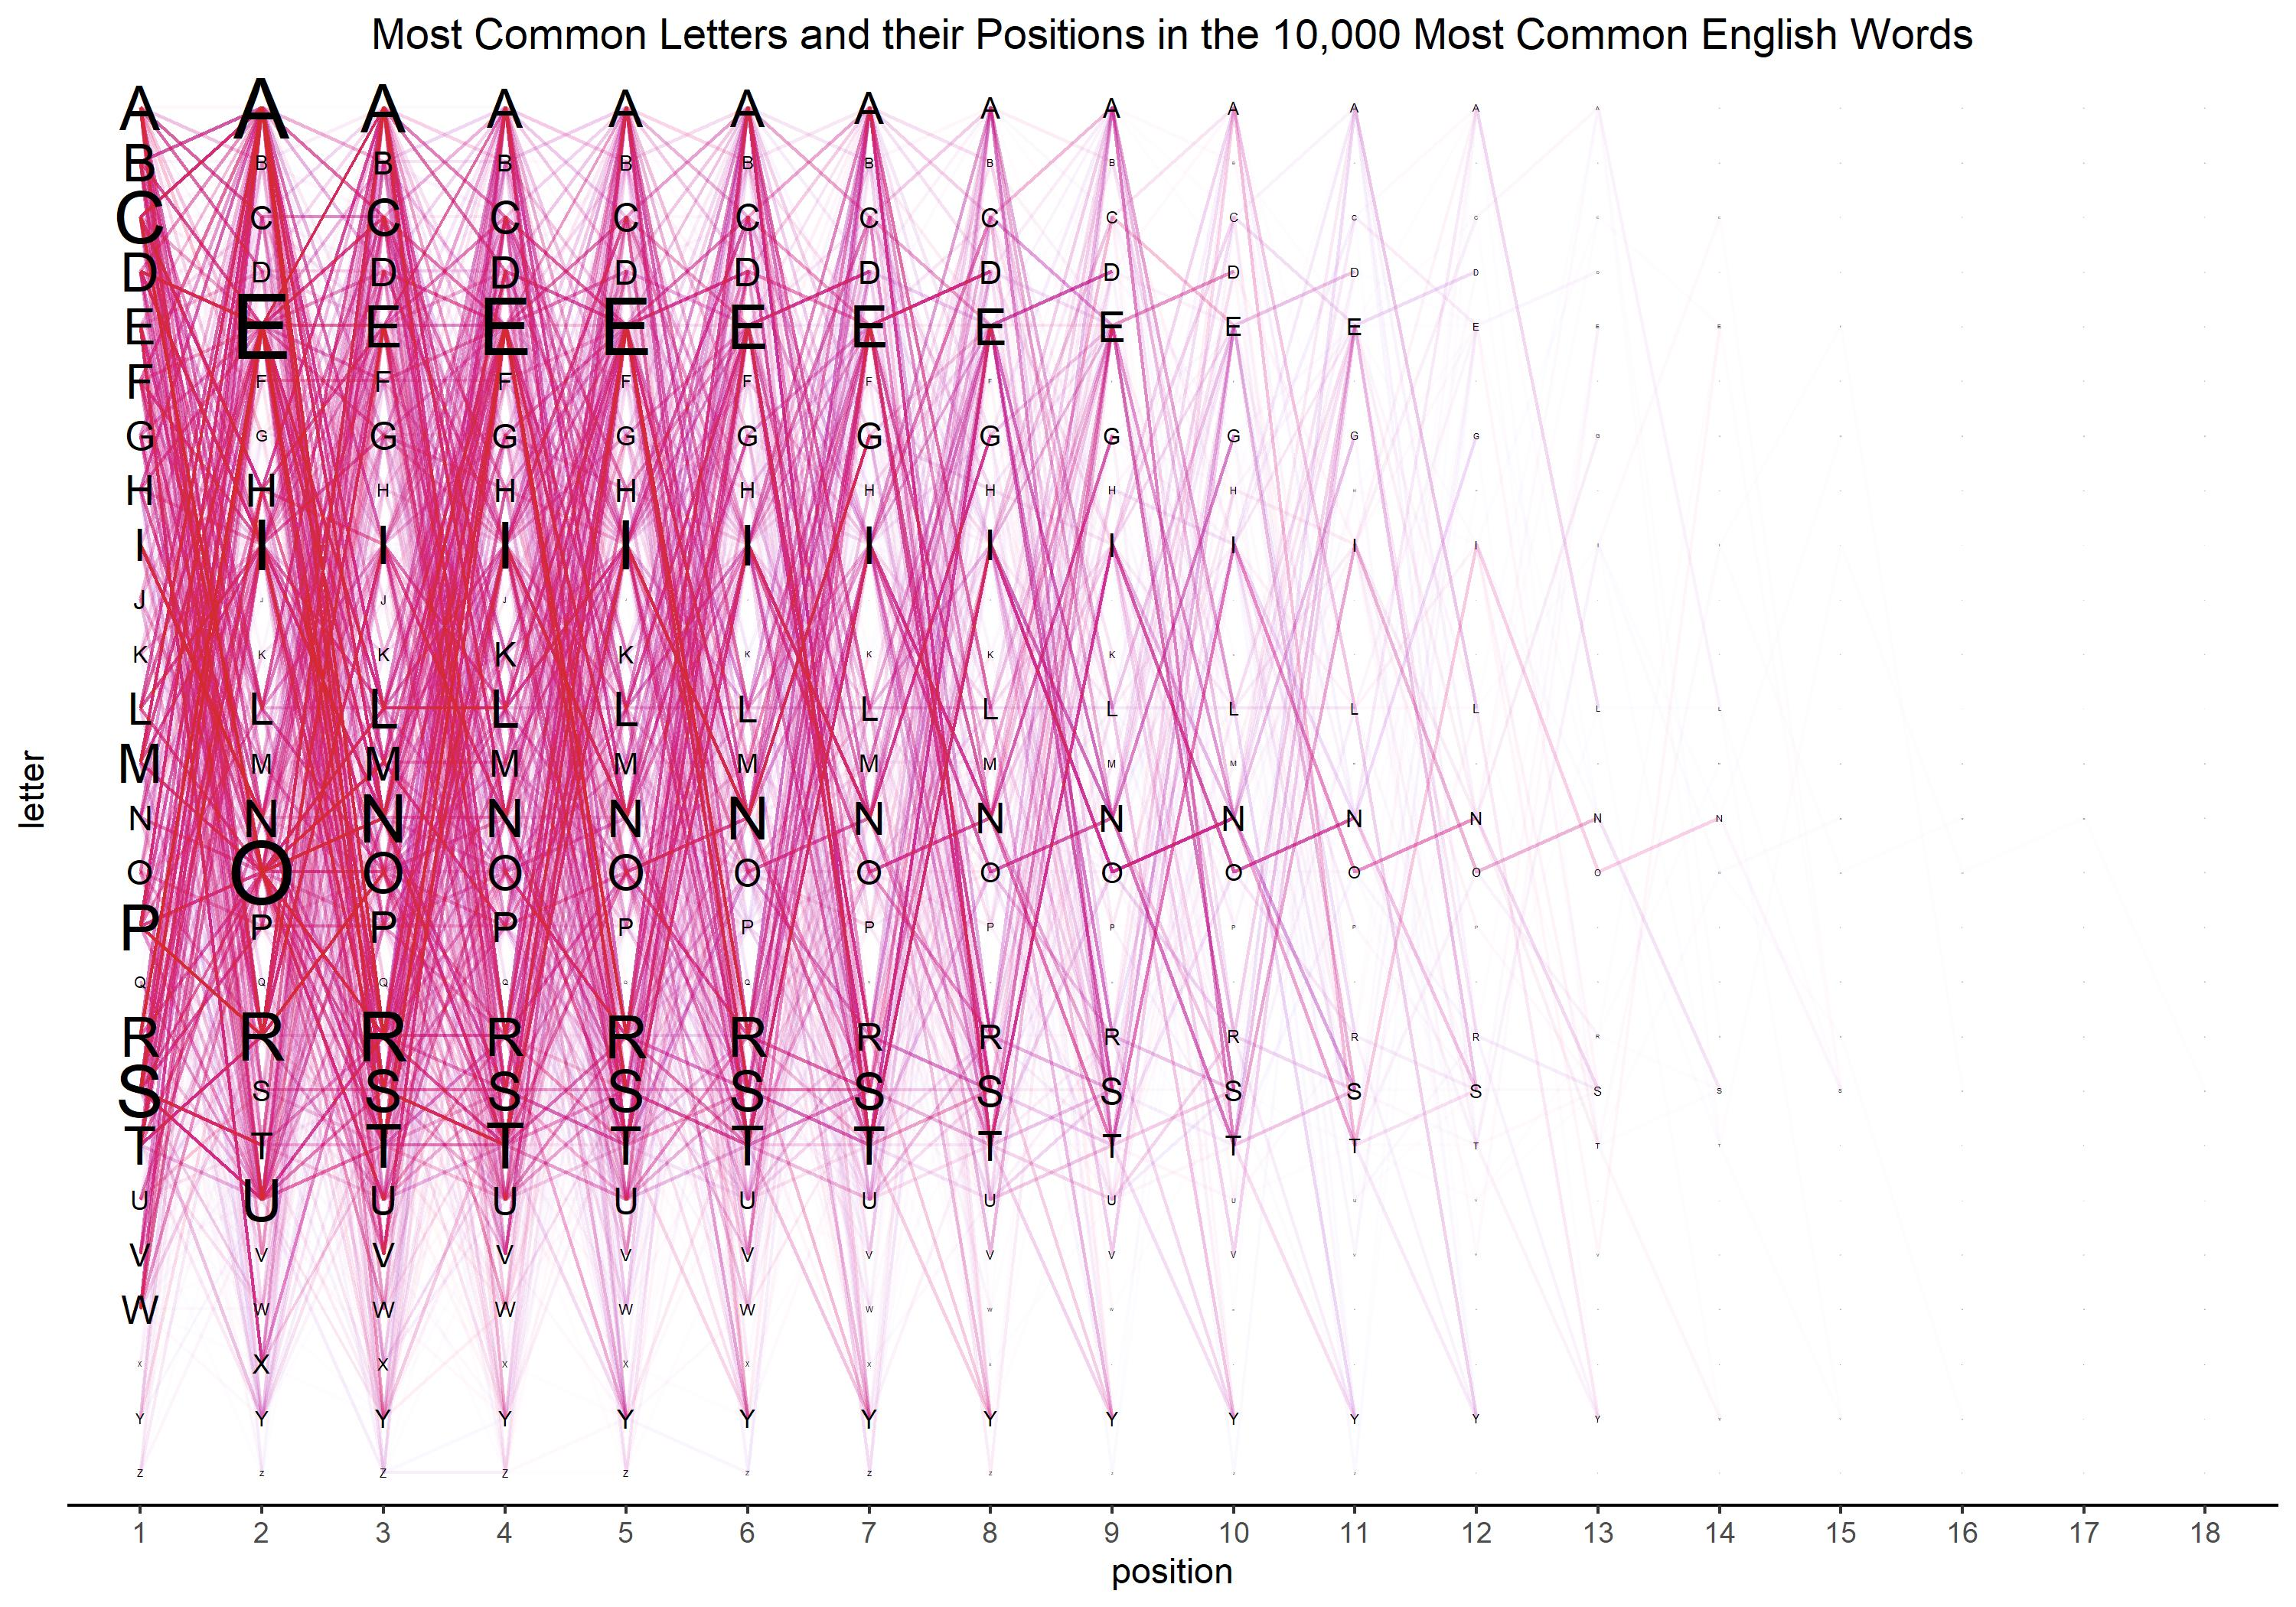

Source code (R):
# Code to visualize the most common letters in the most common words of the
# English language

# We will get a plot which shows which letters are the most common first letter,
# second letter, third letter, etc., in the list of the 10,000 most common
# words in English, as well as draw lines showing frequency of moving from one
# letter in one position to the next

# For example:
# 1) see how frequently "A" is the first letter in a word
# 2) see how frequently "A" is followed by "A","B","C", etc.

# Initialize all necessary packages
library(dplyr)
library(ggplot2)
library(readr)
library(tidyr)
library(data.table)

# First, load in data set
fi <- "https://raw.githubusercontent.com/difiore/ada-2022-datasets/main/google-10000-english-usa-no-swears.txt"
d <- read_csv(fi,col_names = TRUE)
words <- d$words

# The 1821st most common word in English is "NA" which is recognized by R as NA
# rather than as a character string, so I need to convert this entry to the
# character string "NA"
words[1821] <- "NA"

# Figure out the longest word in the list
max(nchar(words)) # Longest words is "TELECOMMUNICATIONS" with 18 chars

# Create a dataframe to store every letter of every position of every word

# Empty positions (i.e., positions after the length of the words, such as
# positions 5-18 in the word "boat") are stored as NA
l <- data.frame(matrix(NA,nrow = 9884,ncol = 18))

# Iterate through all words in list, putting each letter into its respective
# column in dataframe (e.g., 1st letter in first column, etc.)
for(i in 1:length(words)){
  s <- strsplit(words[i],"")[[1]]
  l[i,1:length(s)] <- s
}

# Now, we need to get a data frame which will store the frequency of each letter
# at each position in each word
f <- data.frame(letter = rep(NA,26*18),position = rep(NA,26*18),count = rep(NA,26*18))
r <- 1
for(i in LETTERS){
  for(j in 1:18){
    f[r,1] <- i
    f[r,2] <- j
    f[r,3] <- length(which(l[[j]] == i))
    r = r+1
  }
}

# Converting the data to factors
f$position <- factor(f$position)
f$letter <- factor(f$letter,levels = rev(LETTERS))

# Now, getting a dataframe to store the number of connections from one letter
# to the next for each position (e.g., for position 1, how often is A followed
# # by B, how often A followed by C, etc.)
# f2 <- data.frame(let1 = rep(rep(LETTERS,each = 26),17),
#                  let2 = rep(rep(LETTERS,26),17),
#                  pos1 = rep(NA,26*26*17),
#                  count = rep(NA,26*26*17))
# r <- 1
# for(p in 1:17){
#   for(i in LETTERS){
#     for(j in LETTERS){
#       f2[r,1] <- i
#       f2[r,2] <- j
#       f2[r,3] <- p
#       f2[r,4] <- length(which(l[[p]] == i & l[[p+1]] == j))
#       r <- r+1
#     }
#   }
# }
# f2$let1 <- factor(f2$let1,levels = rev(LETTERS))
# f2$let2 <- factor(f2$let2,levels = rev(LETTERS))
# f2$pos1 <- factor(f2$pos1)

l2 <- rbind(1:18,l)
l2 <- data.frame(t(l2))
l2$X1 <- as.numeric(l2$X1)
l2$X1 <- factor(l2$X1)
l2 <- melt(as.data.table(l2),"X1")
l2$value <- factor(l2$value,levels = rev(LETTERS))
l2$variable <- factor(l2$variable,levels = rev(levels(l2$variable)))
l2$variable <- as.numeric(l2$variable)
l2 <- na.omit(l2)

# Plotting the frequency of all letters, including adding in lines showing the
# transitions between letters
p <- ggplot(data = f,aes(x = position,y = letter)) +
  geom_line(data = l2,aes(x = X1,y = value,group = variable,color = variable),
            alpha = 0.01) +
  geom_text(aes(size = count,label = rep(LETTERS,each = 18))) +
  scale_size_continuous(range = c(0,10)) +
  scale_color_gradient(low = "blue",high = "red") +
  ggtitle("Most Common Letters and their Positions in the 10,000 Most Common English Words") +
  theme(panel.background = element_blank(),
        legend.position = "none",
        axis.text.y.left = element_blank(),
        axis.ticks.y = element_blank(),
        axis.line.x.bottom = element_line("black"),
        plot.title = element_text(hjust = 0.5))

ggsave("creative-data-visualization.jpg",p,device = "jpeg",width = 10)

